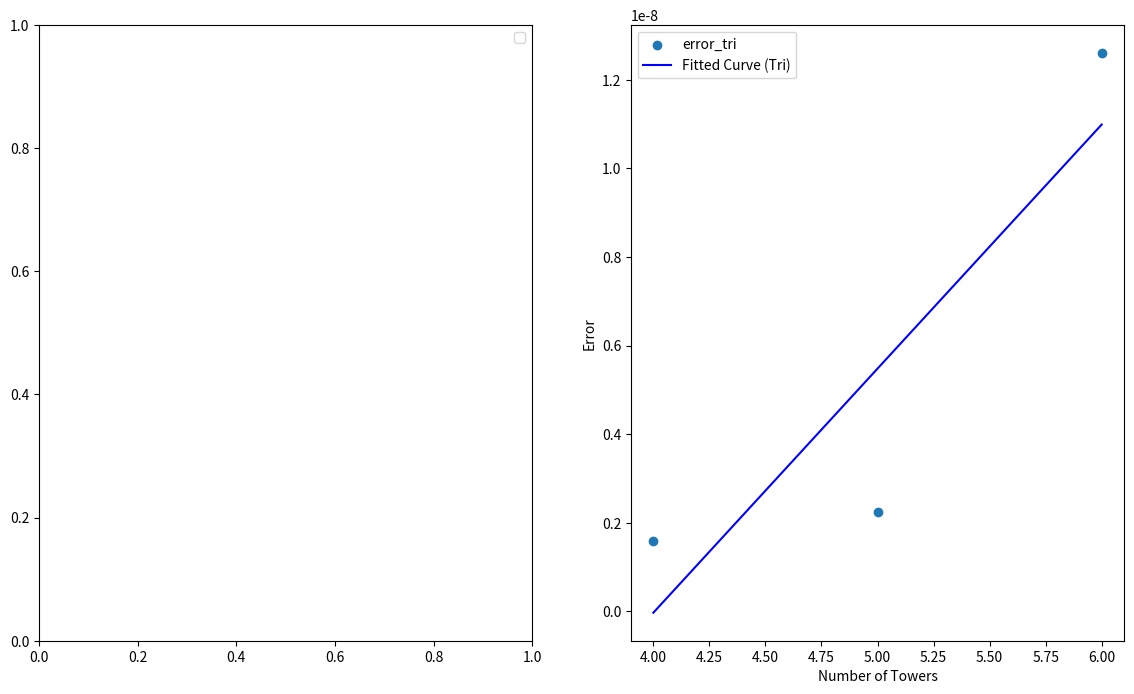

The matplotlib source for this figure:
import numpy as np
from mpl_toolkits import mplot3d
from mpl_toolkits.mplot3d.axes3d import Axes3D
import matplotlib.pyplot as plt
from matplotlib import cm
import math
import sympy as sy
from scipy.optimize import curve_fit
import itertools

def Trilateration_3D(towers, distances):
    """
    This program implements trilateration in 3 dimensions.
    It aims to determine the position of a point (posi) in space based on the
    position (coordinates) of P_i other points in space and the distance
    from the unknown point to these known points.

    At least 4 spheres are required to determine posi. The intersection of the first two spheres is a circle.
    The intersection of two circles is a geodesic. Therefore, at least 4 spheres are required.
    By using the intersections, we obtain 3 circles and by using their intersections,
    we obtain 2 geodesics. The intersection of the geodesics gives us the position of posi.
    For 4 spheres, we obtain 1 geodesic ==> for (4+n) spheres, we obtain (n+1) geodesics.

    This implementation is a Cartesian 'true-range multilateration'.
    Using the first point and the Pythagorean theorem, we can calculate the distances
    between posi and the centers of the spheres.
    """
    positions = []
    num_towers = len(towers)

    for i in range(num_towers - 3):
        # Select a subset of 4 towers
        towers_subset = towers[i:i + 4]
        distances_subset = distances[i:i + 4]

        # coordinates: p1 = [x, y, z] and radii.
        p = []
        for i in range(len(towers_subset)):
            p.append(np.array(towers_subset[i][:3], dtype=np.float128))
        r = np.array(distances_subset, dtype=np.float128)

        # the unit vector in the direction from p1 to p2.
        d, i, j, e_x, e_y, e_z = [], [], [], [], [], []
        for k in range(len(towers_subset) - 3):
            d.append(np.linalg.norm(p[k + 1] - p[k]).astype(np.float128))
            # projection of the vector from p3 to p1 onto e_x.
            e_x.append((p[k + 1] - p[k]) / np.linalg.norm(p[k + 1] - p[k]).astype(np.float128))
            i.append(np.dot(e_x[k], (p[k + 2] - p[k])).astype(np.float128))
            e_y.append((p[k + 2] - p[k] - (i[k] * e_x[k])) / np.linalg.norm(p[k + 2] - p[k] - (i[k] * e_x[k])).astype(
                np.float128))
            j.append(np.dot(e_y[k], (p[k + 2] - p[k])).astype(np.float128))
            e_z.append(np.cross(e_x[k], e_y[k]).astype(np.float128))

        x, y, z1, z2 = [], [], [], []
        for k in range(len(towers_subset) - 3):
            x_val = ((r[k] ** 2) - (r[k + 1] ** 2) + (d[k] ** 2)) / (2 * d[k])
            x.append(x_val)
            y_val = (((r[k] ** 2) - (r[k + 2] ** 2) + (i[k] ** 2) + (j[k] ** 2)) / (2 * j[k])) - (
                        (i[k] / j[k]) * (x_val))
            y.append(y_val)
            z1.append(np.sqrt(np.abs(r[k] ** 2 - x_val ** 2 - y_val ** 2)).astype(np.float128))
            z2.append((z1[k] * (-1)).astype(np.float128))

        ans1, ans2, dist1, dist2 = [], [], [], []
        for k in range(len(towers_subset) - 3):
            ans1.append(p[k] + (x[k] * e_x[k]) + (y[k] * e_y[k]) + (z1[k] * e_z[k]))
            ans2.append(p[k] + (x[k] * e_x[k]) + (y[k] * e_y[k]) + (z2[k] * e_z[k]))
            dist1.append(np.linalg.norm(p[k + 3] - ans1[k]).astype(np.float128))
            dist2.append(np.linalg.norm(p[k + 3] - ans2[k]).astype(np.float128))

        mean_position = np.mean(ans1, axis=0)

        # Append the calculated position to the list of positions
        positions.append(mean_position)
    return positions

if __name__ == "__main__":

    num = 6
    num_towers = [i for i in range(4, num+1, 1)]
    print(num_towers)

    rx_square_side = 1
    v = 299792458
    rec_time_noise_stdd = 1e-9
    precision = 9
    decimal_places = precision

    tx = (np.random.rand(3).astype(np.float128) - [0.5, 0.5, -1]) * np.float128(rx_square_side)
    formatted_values_tx = [("{:.{}f}".format(x, precision)) for x in tx]
    formatted_string_tx = ", ".join(formatted_values_tx)
    print("The locations of tx is:", formatted_string_tx)

    for u in num_towers:
        towers_0 = (np.random.rand(u, 3).astype(np.float128) - 0.5) * np.float128(rx_square_side)
        towers = towers_0 * np.array([1, 1, 0], dtype=np.float128)

        distances = np.array([np.sqrt((x[0] - tx[0]) ** 2 + (x[1] - tx[1]) ** 2 + (x[2] - tx[2]) ** 2)
                              for x in towers], dtype=np.float128)
        distances += np.random.normal(loc=0, scale=rec_time_noise_stdd,
                                      size=u)

        # Print out the data
        print("The input points, in the format of [x, y, z], are:")
        for i, (tower, distance) in enumerate(zip(towers, distances)):
            print(f"Tower {i + 1}: {tower} Distance: {distance}")

        positions = Trilateration_3D(towers, distances)


        positions_array = np.array(positions)
        # Check if z coordinate is negative and if so, make it positive
        if (positions_array[:, 2] < 0).any():
            positions_array[:, 2] = np.abs(positions_array[:, 2])
        def format_positions(posi, decimal_places):
            formatted_values = [("[{}]".format(", ".join(["{:.{}f}".format(x, decimal_places) for x in pos.tolist()])))
                                for
                                pos in posi]
            return formatted_values
        formatted_positions = format_positions(positions_array, decimal_places=decimal_places)
        for pos in formatted_positions:
            print("Position: {}".format(pos))
        mean_position = np.mean(positions, axis=0, dtype=np.float128)
        print("mean of the positions: {}".format(mean_position))

        original_locations = np.array(tx, dtype=np.float128)
        formatted_positions = np.array(positions_array, dtype=np.float128)
        mean_error_list = []

        for i, position in enumerate(formatted_positions):
            absolute_difference_tri = np.abs(position - original_locations)
            mean_error_tri = np.mean(absolute_difference_tri)
            mean_error_list.append(mean_error_tri)
            print("Tower {}: Mean error to tx: {}".format(i + 1, mean_error_tri))

        mean_error_array = np.array(mean_error_list)
        print(mean_error_array)


    def linear_model(x, a, b):
        return a * x + b


    # Fit the data using the custom exponential model with weights
    params_tri, _ = curve_fit(linear_model, num_towers, mean_error_array, method='trf', loss='arctan')

    # Generate x-values for the plot
    x = np.linspace(min(num_towers), max(num_towers), 80)

    # Compute the fitted curve using the optimized parameters
    fit_curve_tri = linear_model(x, params_tri[0], params_tri[1])

    # Plot the original data and the fitted curve
    fig, (ax1, ax2) = plt.subplots(1, 2, figsize=(14, 8))
    ax2.scatter(num_towers, mean_error_array, label='error_tri')
    ax2.plot(x, fit_curve_tri, color='blue', label='Fitted Curve (Tri)')
    plt.xlabel('Number of Towers')
    plt.ylabel('Error')
    ax1.legend()
    ax2.legend()
    plt.show()
